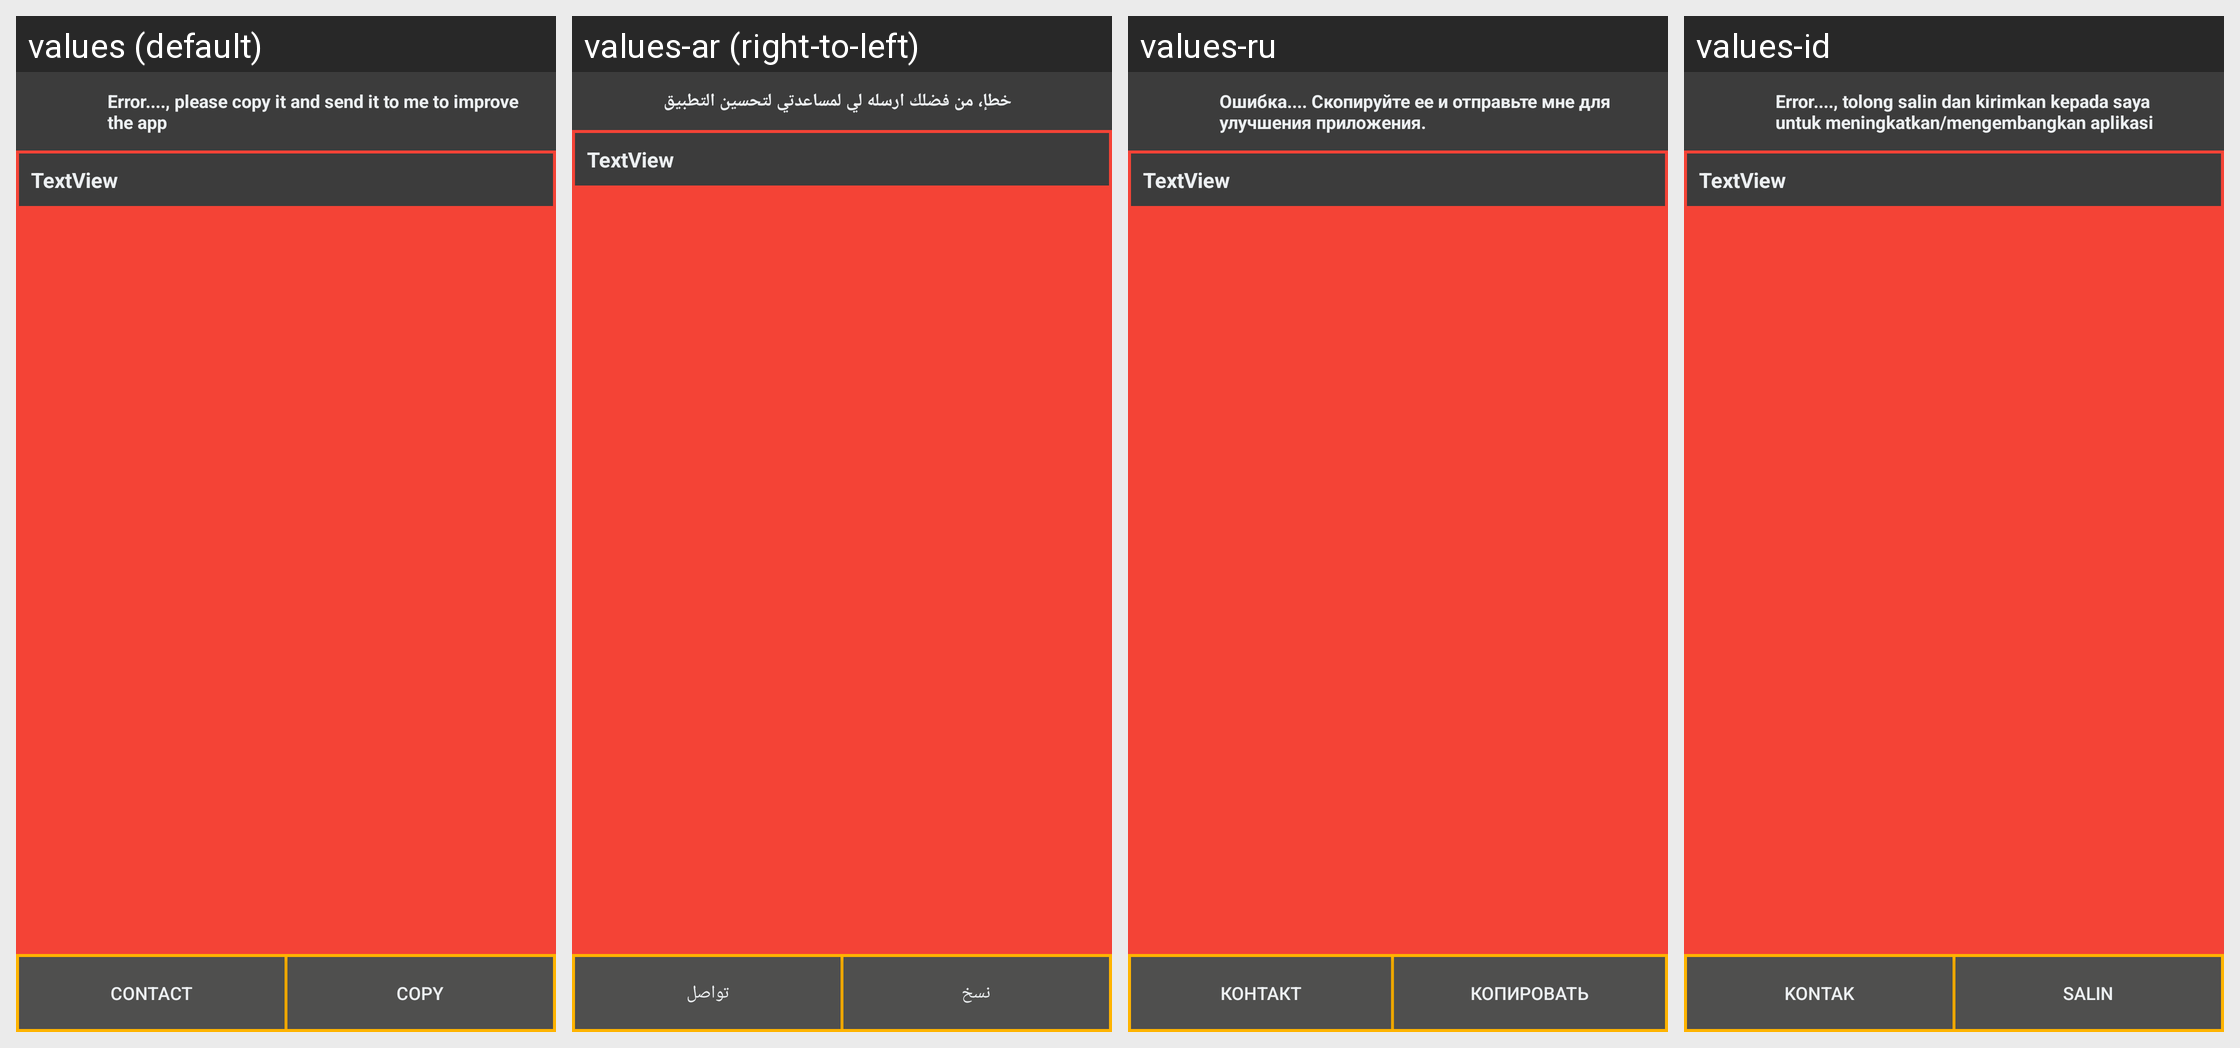

Strings drawn on this Android screen and how each of the app's shown locales translates them:
Android screen res/layout/debug.xml rendered under 4 locales, left to right: values (default), values-ar (right-to-left), values-ru, values-id. Device: Nexus 5 (rendered at 1080×1920; each locale shown at half size, 540×960, under a caption strip naming it); theme AppTheme.
Strings drawn on this screen, with the default value and each locale's value (text and hints the layout hard-codes, and strings that could not be matched under every locale, appear in the picture but are not listed):

error_send
  values: Error...., please copy it and send it to me to improve the app
  values-ar: خطإ، من فضلك ارسله لي لمساعدتي لتحسين التطبيق
  values-ru: Ошибка.... Скопируйте ее и отправьте мне для улучшения приложения.
  values-id: Error...., tolong salin dan kirimkan kepada saya untuk meningkatkan/mengembangkan aplikasi

contact
  values: Contact
  values-ar: تواصل
  values-ru: Контакт
  values-id: Kontak

copy
  values: Copy
  values-ar: نسخ
  values-ru: Копировать
  values-id: Salin
